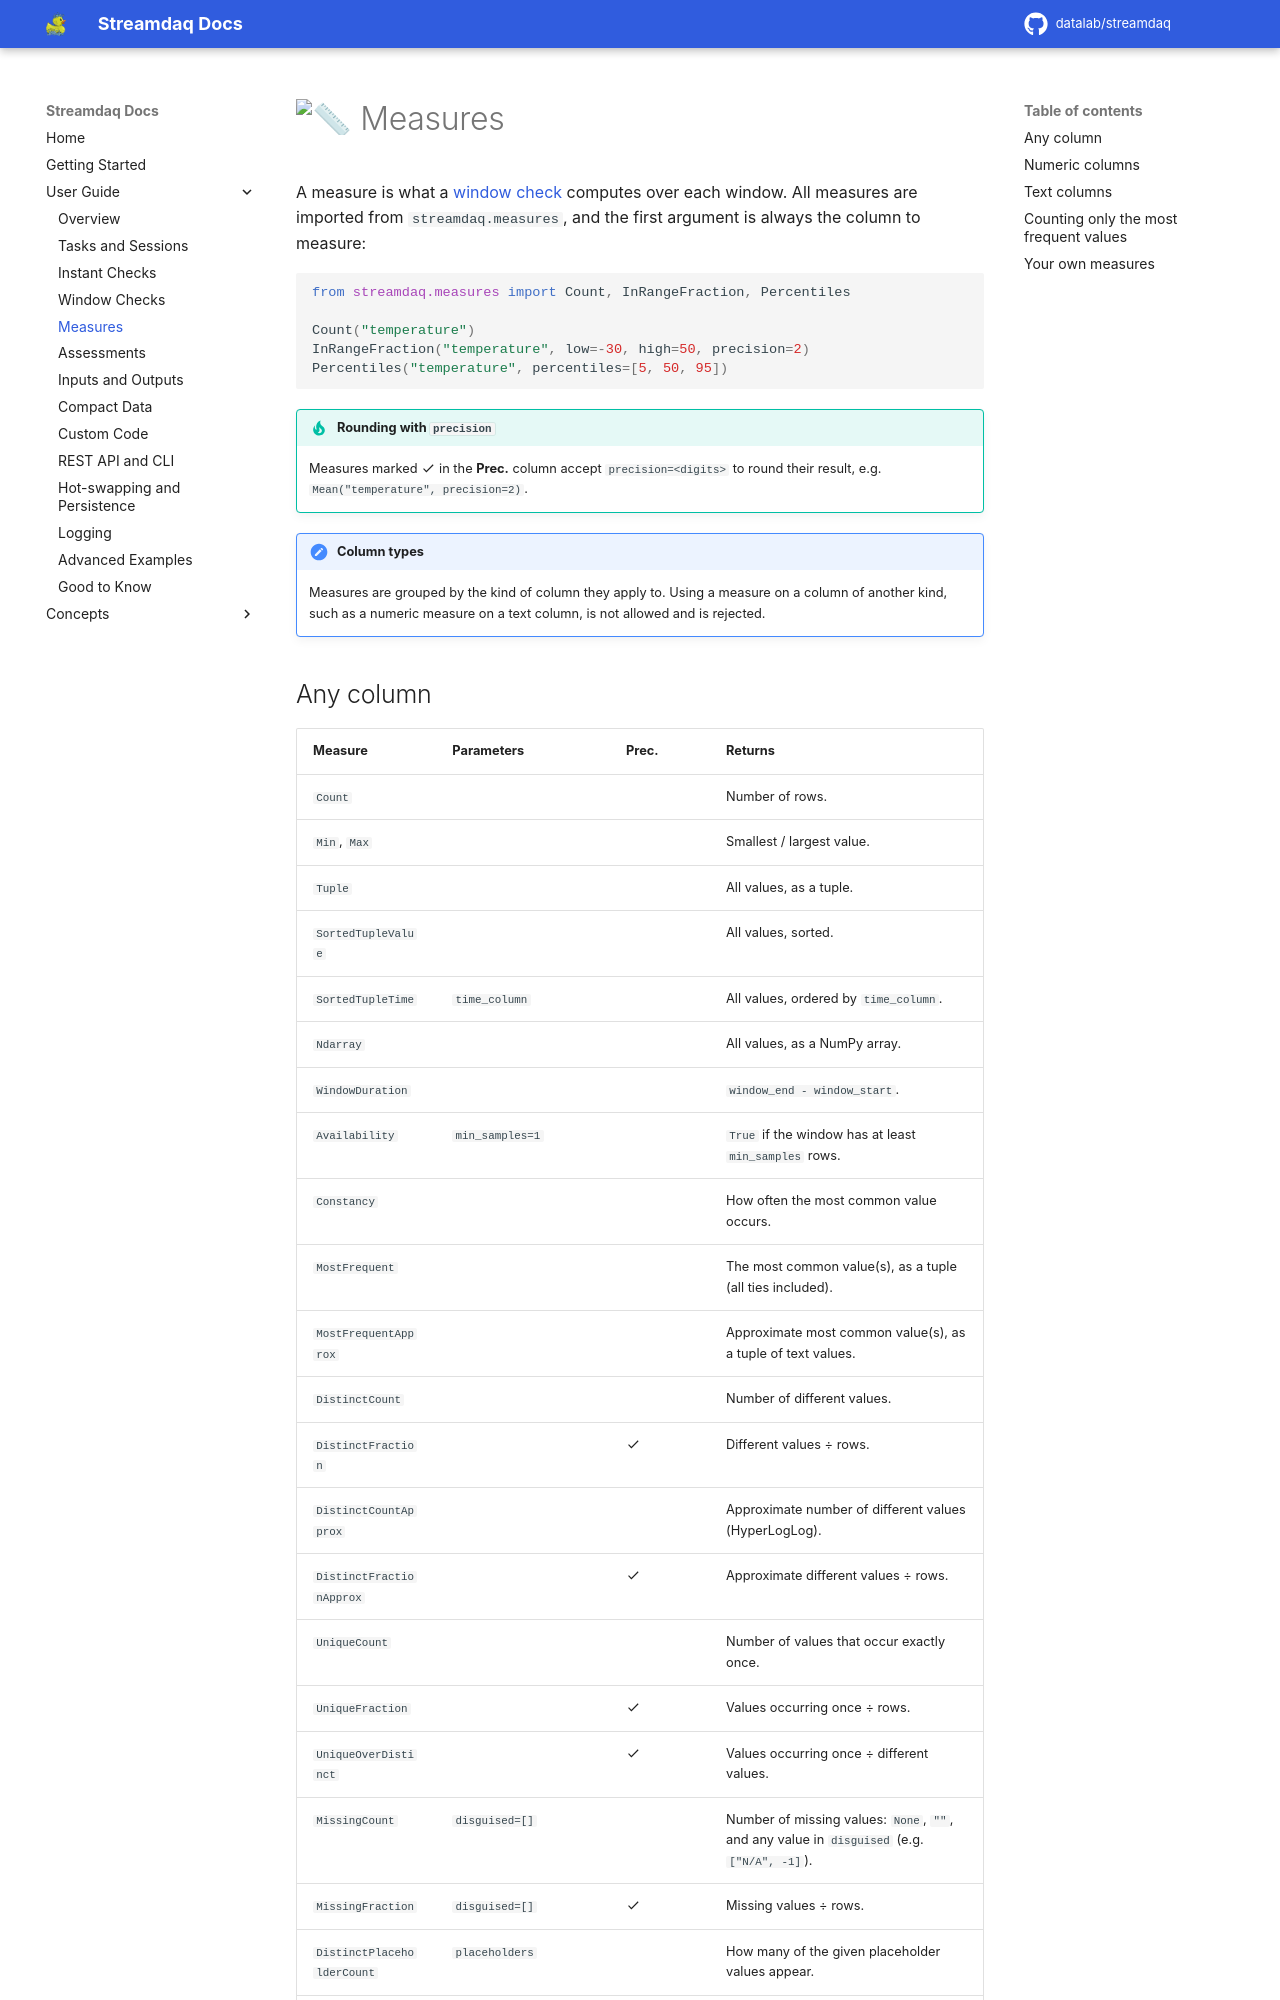

repository: Datalab-Csd-Auth/streamdaq · page: user-guide/measures/index.html · generator: mkdocs

# :straight_ruler: Measures

A measure is what a [window check](window-checks.md) computes over each window. All measures are imported from `streamdaq.measures`, and the first argument is always the column to measure:

```py
from streamdaq.measures import Count, InRangeFraction, Percentiles

Count("temperature")
InRangeFraction("temperature", low=-30, high=50, precision=2)
Percentiles("temperature", percentiles=[5, 50, 95])
```

!!! tip "Rounding with `precision`"
    Measures marked :material-check: in the **Prec.** column accept `precision=<digits>` to round their result, e.g. `Mean("temperature", precision=2)`.

!!! note "Column types"
    Measures are grouped by the kind of column they apply to. Using a measure on a column of another kind, such as a numeric measure on a text column, is not allowed and is rejected.
